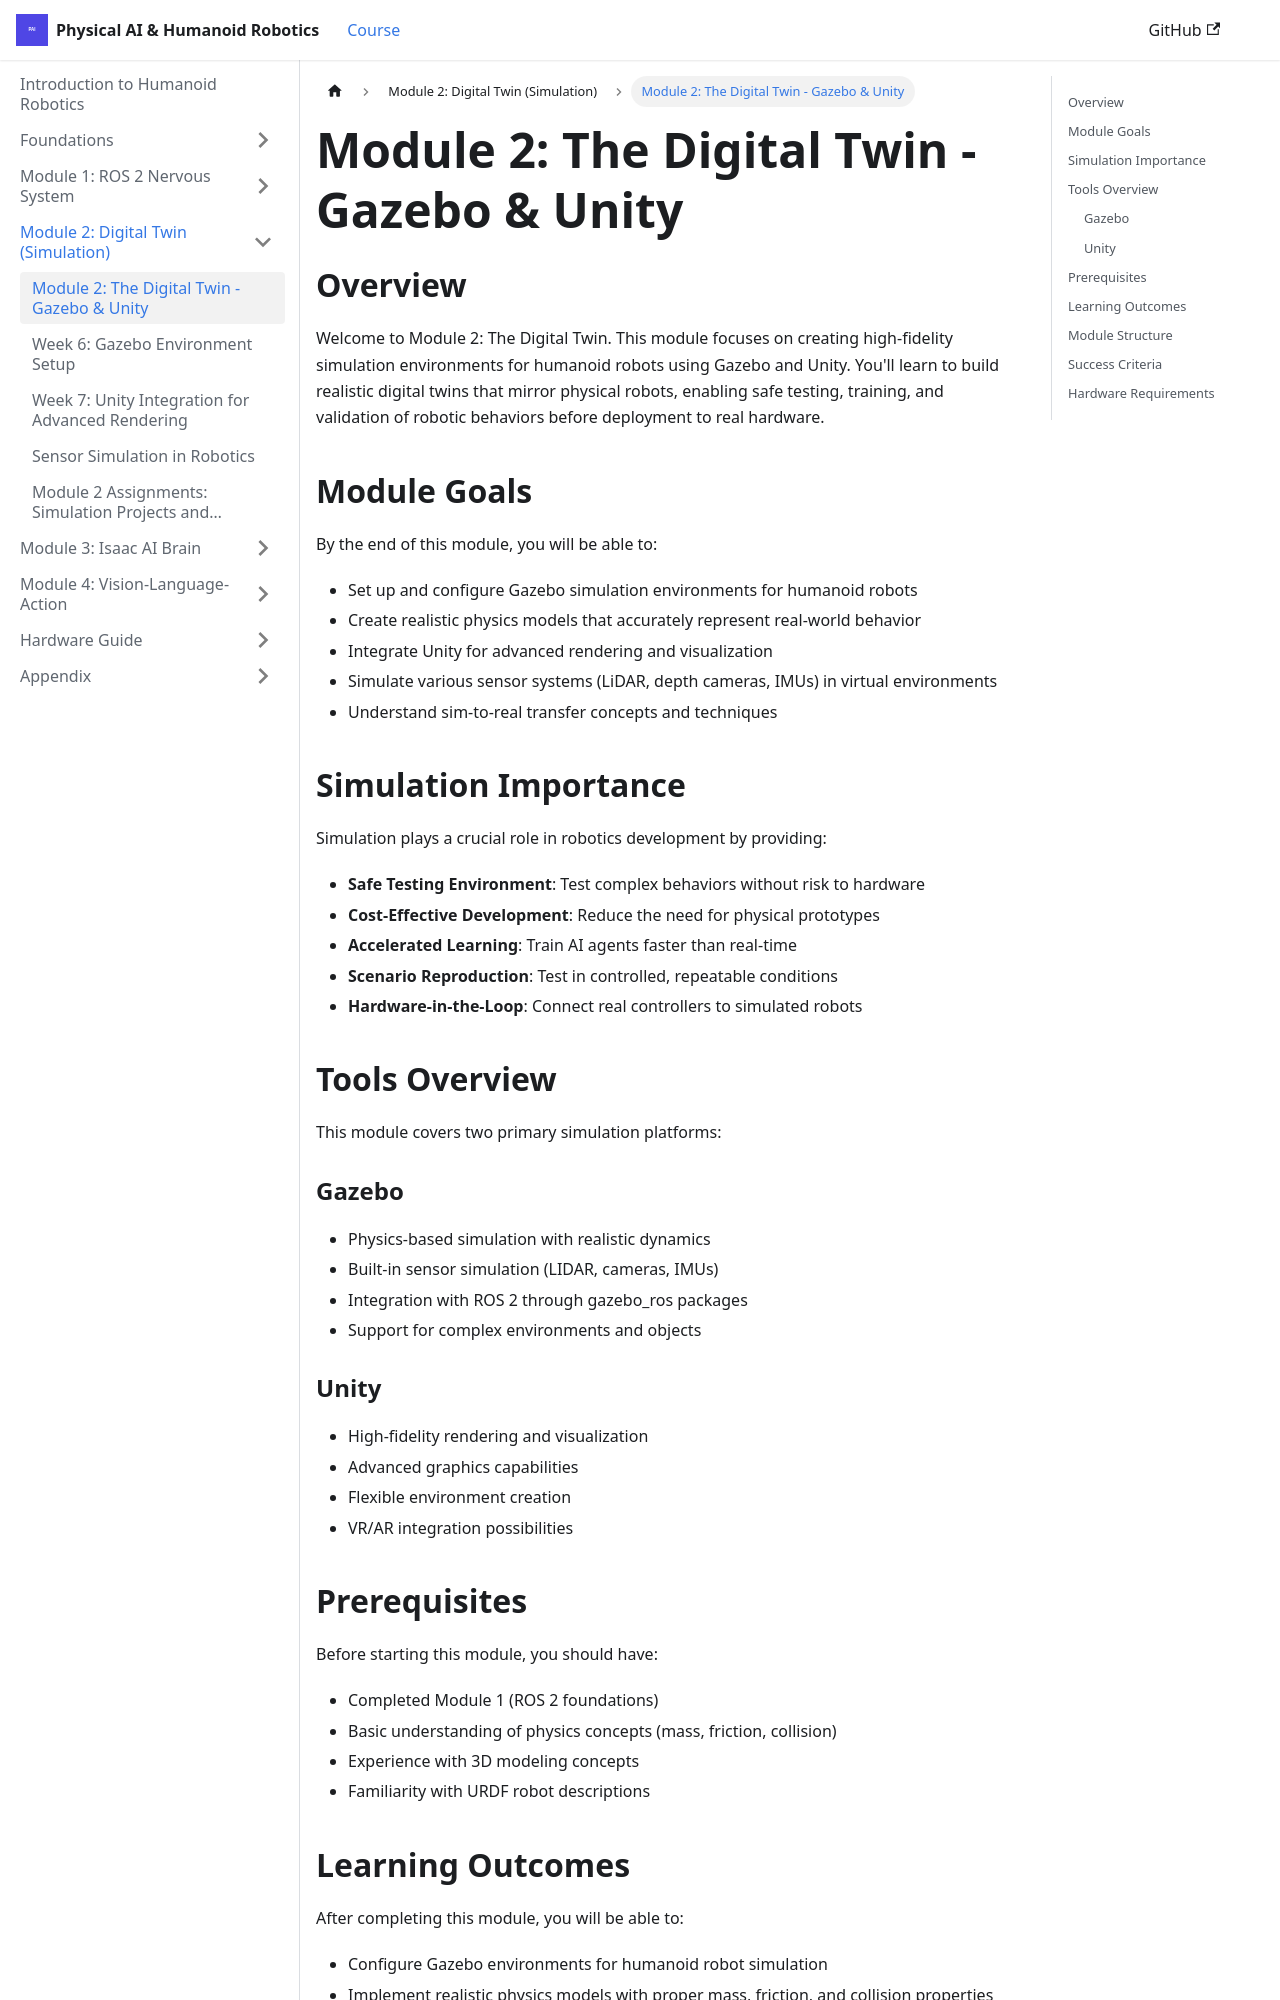

repository: irza16/Humanoid-robotics-book · page: docs/module-2-simulation/overview.html · generator: docusaurus

# Module 2: The Digital Twin - Gazebo & Unity

## Overview

Welcome to Module 2: The Digital Twin. This module focuses on creating high-fidelity simulation environments for humanoid robots using Gazebo and Unity. You'll learn to build realistic digital twins that mirror physical robots, enabling safe testing, training, and validation of robotic behaviors before deployment to real hardware.

## Module Goals

By the end of this module, you will be able to:

- Set up and configure Gazebo simulation environments for humanoid robots
- Create realistic physics models that accurately represent real-world behavior
- Integrate Unity for advanced rendering and visualization
- Simulate various sensor systems (LiDAR, depth cameras, IMUs) in virtual environments
- Understand sim-to-real transfer concepts and techniques

## Simulation Importance

Simulation plays a crucial role in robotics development by providing:

- **Safe Testing Environment**: Test complex behaviors without risk to hardware
- **Cost-Effective Development**: Reduce the need for physical prototypes
- **Accelerated Learning**: Train AI agents faster than real-time
- **Scenario Reproduction**: Test in controlled, repeatable conditions
- **Hardware-in-the-Loop**: Connect real controllers to simulated robots

## Tools Overview

This module covers two primary simulation platforms:

### Gazebo
- Physics-based simulation with realistic dynamics
- Built-in sensor simulation (LIDAR, cameras, IMUs)
- Integration with ROS 2 through gazebo_ros packages
- Support for complex environments and objects

### Unity
- High-fidelity rendering and visualization
- Advanced graphics capabilities
- Flexible environment creation
- VR/AR integration possibilities
